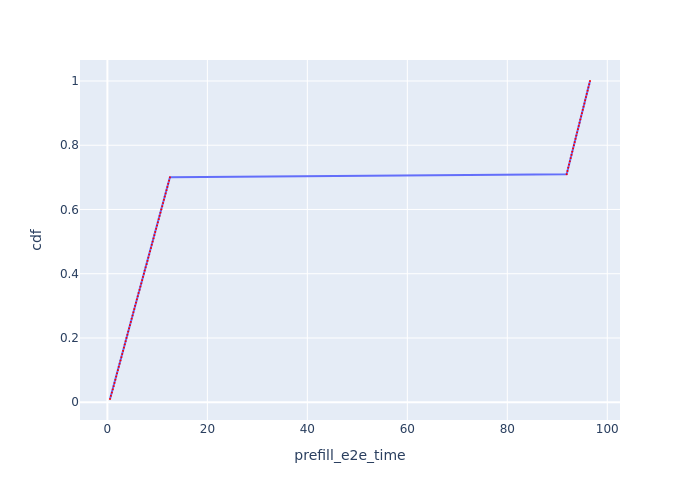

The table this chart was drawn from, first rows:
Request Id, prefill_e2e_time, cdf
0_0, 0.5206, 0.01
0_1, 0.6999, 0.02
0_2, 0.9095, 0.03
0_3, 1.08, 0.04
0_4, 1.249, 0.05
0_5, 1.421, 0.06
0_6, 1.592, 0.07
0_7, 1.762, 0.08
0_8, 1.936, 0.09
0_9, 2.108, 0.1
0_10, 2.278, 0.11
0_11, 2.45, 0.12
0_12, 2.622, 0.13
0_13, 2.793, 0.14
0_14, 2.965, 0.15
0_15, 3.136, 0.16
0_16, 3.307, 0.17
0_17, 3.478, 0.18
0_18, 3.65, 0.19
0_19, 3.821, 0.2
0_20, 3.995, 0.21
0_21, 4.167, 0.22
0_22, 4.339, 0.23
0_23, 4.511, 0.24
0_24, 4.682, 0.25
0_25, 4.853, 0.26
0_26, 5.029, 0.27
0_27, 5.2, 0.28
0_28, 5.371, 0.29
0_29, 5.544, 0.3
0_30, 5.716, 0.31
0_31, 5.888, 0.32
0_32, 6.061, 0.33
0_33, 6.234, 0.34
0_34, 6.439, 0.35
0_35, 6.611, 0.36
0_36, 6.782, 0.37
0_37, 6.953, 0.38
0_38, 7.125, 0.39
0_39, 7.295, 0.4
0_40, 7.471, 0.41
0_41, 7.646, 0.42
0_42, 7.851, 0.43
0_43, 8.023, 0.44
0_44, 8.194, 0.45
0_45, 8.366, 0.46
0_46, 8.538, 0.47
0_47, 8.711, 0.48
0_48, 8.883, 0.49
0_49, 9.055, 0.5
0_50, 9.227, 0.51
0_51, 9.399, 0.52
0_52, 9.571, 0.53
0_53, 9.756, 0.54
0_54, 9.928, 0.55
0_55, 10.1, 0.56
0_56, 10.27, 0.57
0_57, 10.44, 0.58
0_58, 10.61, 0.59
0_59, 10.79, 0.6
... 40 more rows
